pico-8 play session: no input (idle), after a click and taps of 🅾, ❎, 🅾+❎, 🅾 in the second before t = 0

[t = 2 s] idle ~2s (no d-pad/buttons)
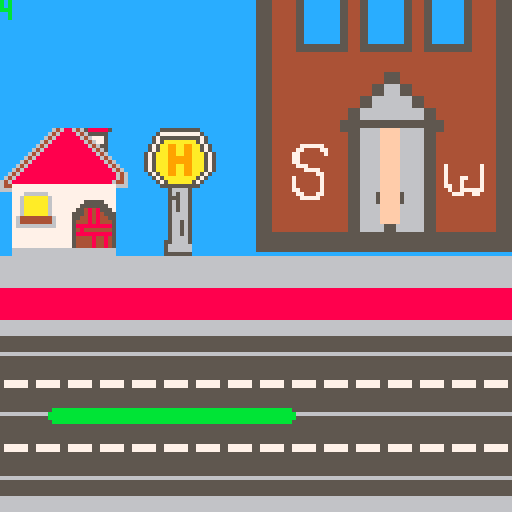
[t = 6 s] idle ~6s (no d-pad/buttons)
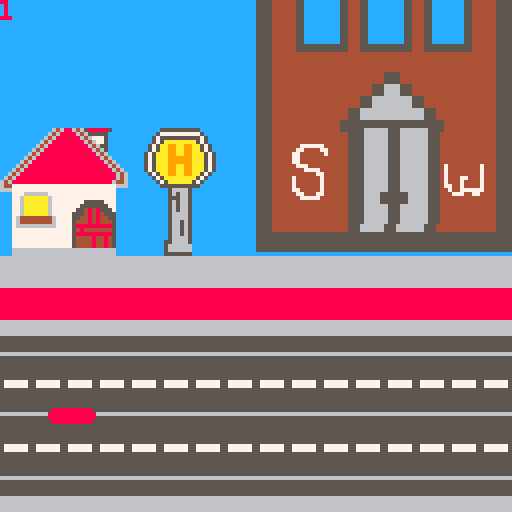
[t = 8 s] idle ~8s (no d-pad/buttons)
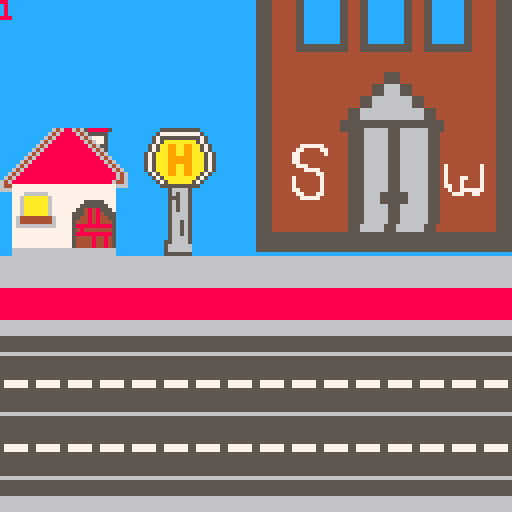

pico-8 cartridge
version 43
__lua__
function _init()
	zeit:init()
	tuer = {192,64,68,72,76}
	tuerx= 87
	tuery = 32
end

function _update()
	zeit:upd()
end

function _draw()
 ss_menu()
	cls(12)
	map()
	zeit:drw()
	local frm=flr(zeit.zta*#tuer)+1
	spr(tuer[frm],tuerx,tuery,3,3)
	print(frm)
end


-->8
--zeit
zeit = {
	farbe1 = 11,
	farbe2 = 8,
	ztst = 8, --startzeit
	zt = 0,
	ztstb = 100, --zeit startbreite 
	zta = 0, --zeitanteil
	sprts = {12,13,14,15}, --sprites
	x = 12,
	y = 100,
	br = 100,
	
	frm = 1,
	zta = 1,
	
	init = function(s)
		s.zt = s.ztst
		s.farbe = s.farbe1
	end,
	
	upd = function(s)
		s.zt = s.zt-1/30
		s.frm = 1
		s.br = s.ztstb*s.zta
		s.zta = s.zt/s.ztst
		s.frm = flr(s.zt*5)%(#s.sprts-1)+1
		if s.zta <= 0 then
			s.zta = 0
			s.zt = 0
			s.frm = #s.sprts 
		end 
		if s.zta <= 0.2 then
			s.farbe = s.farbe2
		end 
	end,
	
	drw = function(s)
		rrectfill(s.x,s.y+2,s.br,4,3,s.farbe)
		spr(s.sprts[s.frm],s.x+s.br-4,s.y)
	
	end
}

-->8
-- multi-cart helper
function ss_menu()
 if (btn(4) and btnp(5))
 or (btn(5) and btnp(4)) then
  load("surviving_sandwehen.p8")
 end
end
__gfx__
00000000000000005555555555000000555555555555555555555555555555550000000000000646886465888885000000000000000000000000000000000000
00000000000000057777777777500000555555555555555555555555555555550000000000006468888646555550000000000000000000000000000000000000
00700700000000575555555555750000555555555555555555555555555555550000000000064688888864677750000000000000000000000000000000000000
00077000000000575aaaaaaaa5750000555555555555555555555555555555550000000000646888888886467750000000000000000000000000000000000000
0007700000000575aa99aa99aa575000555555555555555566666666666666660000000006468888888888646550000000000000000000000000000000000000
0070070000000575aa99aa99aa575000555555555555555566666666666666660000000064688888888888864650000000000000000000000000000000000000
000000000000575aaa99aa99aaa57500555555555555555566666666666666660000000646888888888888886460000000000000000000000000000000000000
000000000000575aaa999999aaa57500577777755777777566666666666666660000006468888888888888888646000000000000000000000000000000000000
888888880000575aaa999999aaa57500577777755777777566666666666666660000064688888888888888888864600000000000000000000000000000000000
888888880000575aaa99aa99aaa57500555555555555555566666666666666660000646888888888888888888886460000000000000000000000000000000000
888888880000575aaa99aa99aaa57500555555555555555566666666666666660006468888888888888888888888646000000000000000000000000000000000
8888888800000575aa99aa99aa575000555555555555555566666666666666660064688888888888888888888888864600000000000000000000000000000000
88888888000000575aaaaaaaa5750000555555555555555566666666666666660646888888888888888888888888864600000000000000000000000000000000
888888880000000575aaaaaa57500000555555555555555566666666666666666468888888888888888888888888644600000000000000000000000000000000
88888888000000005555555555000000555555555555555566666666666666666447777777777777777777777777766600000000000000000000000000000000
88888888000000000056666500000000666666666666666666666666666666666667777777777777777777777777700000000000000000000000000000000000
55555555555555550056566500000000666666666666666666666666666666660007776666667777777777777777700000000000000000000000000000000000
5555555555555555005556650000000055555555555555556666666666666666000776aaaaaa6777777777777777700000000000000000000000000000000000
5555555555555555005656650000000055555555555555556666666666666666000776aaaaaa6777777775555577700000000000000000000000000000000000
5555555555555555005656650000000055555555555555556666666666666666000776aaaaaa6777777755555557700000000000000000000000000000000000
5555555555555555005656650000000055555555555555556666666666666666000776aaaaaa6777777554848555700000000000000000000000000000000000
5555555555555555005666650000000055555555555555556666666666666666000776aaaaaa6777775554848455500000000000000000000000000000000000
55555555555555550056666500000000555555555555555566666666666666660007644444444677775544848445500000000000000000000000000000000000
66666666666666660056656500000000577777755777777566666666666666660007644444444677775444848444500000000000000000000000000000000000
55555555555555550056656500000000577777755777777566666666666666660007666666666677775888888888500000000000000000000000000000000000
55555555555555550056656500000000555555555555555566666666666666660007777777777777775484444444500000000000000000000000000000000000
55555555555555550056656500000000555555555555555566666666666666660007777777777777775888888888500000000000000000000000000000000000
55555555555555550056666500000000555555555555555566666666666666660007777777777777775444484484500000000000000000000000000000000000
55555555555555550556666550000000555555555555555555555555555555550007777777777777775444484484500000000000000000000000000000000000
55555555555555550566666650000000555555555555555555555555555555550007777777777777775444484484500000000000000000000000000000000000
55555555555555550566666650000000555555555555555555555555555555550006666666666666666666666666600000000000000000000000000000000000
55555555555555550555555550000000555555555555555555555555555555550006666666666666666666666666600000000000000000000000000000000000
5556666665f566666665550000000000555666666fff6666666555000000000055566666fffff6666665550000000000555666fffffffff66665550000000000
5556666665f566666665550000000000555666666fff6666666555000000000055566666fffff6666665550000000000555666fffffffff66665550000000000
5556666665f566666665550000000000555666666fff6666666555000000000055566666fffff6666665550000000000555666fffffffff66665550000000000
5556666665f566666665550000000000555666666fff6666666555000000000055566666fffff6666665550000000000555666fffffffff66665550000000000
5556666665f566666665550000000000555666666fff6666666555000000000055566666fffff6666665550000000000555666fffffffff66665550000000000
5556666665f566666665550000000000555666666fff6666666555000000000055566666fffff6666665550000000000555666fffffffff66665550000000000
5556666665f566666665550000000000555666666fff6666666555000000000055566666fffff6666665550000000000555666fffffffff66665550000000000
5556666665f566666665550000000000555666666fff6666666555000000000055566666fffff6666665550000000000555666fffffffff66665550000000000
5556666665f566666665550000000000555666666fff6666666555000000000055566666fffff6666665550000000000555666fffffffff66665550000000000
5556666665f566666665550000000000555666666fff6666666555000000000055566666fffff6666665550000000000555666fffffffff66665550000000000
5556666665f566666665550000000000555666666fff6666666555000000000055566666fffff6666665550000000000555666fffffffff66665550000000000
5556666665f566666665550000000000555666666fff6666666555000000000055566666fffff6666665550000000000555666fffffffff66665550000000000
5556666665f566666665550000000000555666666fff6666666555000000000055566666fffff6666665550000000000555666fffffffff66665550000000000
5556666665f566666665550000000000555666666fff6666666555000000000055566666fffff6666665550000000000555666fffffffff66665550000000000
5556666665f566666665550000000000555666666fff6666666555000000000055566666fffff6666665550000000000555666fffffffff66665550000000000
5556666665f566666665550000000000555666666fff6666666555000000000055566666fffff6666665550000000000555666fffffffff66665550000000000
5556666555f555666665550000000000555666655fff5566666555000000000055566665fffff5666665550000000000555666fffffffff66665550000000000
5556666555f555666665550000000000555666655fff5566666555000000000055566665fffff5666665550000000000555666fffffffff66665550000000000
5556666555f555666665550000000000555666655fff5566666555000000000055566665fffff5666665550000000000555666fffffffff66665550000000000
5556666665f566666665550000000000555666666fff6666666555000000000055566666fffff6666665550000000000555666fffffffff66665550000000000
5556666665f566666665550000000000555666666fff6666666555000000000055566666fffff6666665550000000000555666fffffffff66665550000000000
5556666665f566666665550000000000555666666fff6666666555000000000055566666fffff6666665550000000000555666fffffffff66665550000000000
5556666665f566666665550000000000555666666fff6666666555000000000055566666fffff6666665550000000000555666fffffffff66665550000000000
5556666665f566666665550000000000555666666fff6666666555000000000055566666fffff6666665550000000000555666fffffffff66665550000000000
5556666665f566666665550000000000555666666fff6666666555000000000055566666fffff6666665550000000000555666fffffffff66665550000000000
00000000000000000000000000000000000000000000000000000000000000000000000000000000000000000000000000000000000000000000000000000000
00000000000000000000000000000000000000000000000000000000000000000000000000000000000000000000000000000000000000000000000000000000
00000000000000000000000000000000000000000000000000000000000000000000000000000000000000000000000000000000000000000000000000000000
00000000000000000000000000000000000000000000000000000000000000000000000000000000000000000000000000000000000000000000000000000000
00000000000000000000000000000000000000000000000000000000000000000000000000000000000000000000000000000000000000000000000000000000
00000000000000000000000000000000000000000000000000000000000000000000000000000000000000000000000000000000000000000000000000000000
00000000000000000000000000000000000000000000000000000000000000000000000000000000000000000000000000000000000000000000000000000000
5556fffffffffffff665550000000000000000000000000000000000555544444455ccccccccc5544455ccccccccc5544455cccccccc55444440000000000000
5556fffffffffffff665550000000000000000000000000000000000555544444455ccccccccc5544455ccccccccc5544455cccccccc55444444555500000000
5556fffffffffffff665550000000000000000000000000000000000555544444455ccccccccc5544455ccccccccc5544455cccccccc55444444555500000000
5556fffffffffffff665550000000000000000000000000000000000555544444455ccccccccc5544455ccccccccc5544455cccccccc55444444555500000000
5556fffffffffffff665550000000000000000000000000000000000555544444455ccccccccc5544455ccccccccc5544455cccccccc55444444555500000000
5556fffffffffffff665550000000000000000000000000000000000555544444455ccccccccc5544455ccccccccc5544455cccccccc55444444555500000000
5556fffffffffffff665550000000000000000000000000000000000555544444455ccccccccc5544455ccccccccc5544455cccccccc55444444555500000000
5556fffffffffffff665550000000000000000000000000000000000555544444455ccccccccc5544455ccccccccc5544455cccccccc55444444555500000000
5556fffffffffffff665550000000000000000000000000000000000555544444455ccccccccc5544455ccccccccc5544455cccccccc55444444555500000000
5556fffffffffffff665550000000000000000000000000000000000555544444455ccccccccc5544455ccccccccc5544455cccccccc55444444555500000000
5556fffffffffffff665550000000000000000000000000000000000555544444455ccccccccc5544455ccccccccc5544455cccccccc55444444555500000000
5556fffffffffffff665550000000000000000000000000000000000555544444455555555555554445555555555555444555555555555444444555500000000
5556fffffffffffff665550000000000000000000000000000000000555544444455555555555554445555555555555444555555555555444444555500000000
5556fffffffffffff6655500000000000aaaaaa00000000000000000555544444444444444444444444444444444444444444444444444444444555500000000
5556fffffffffffff665550000000000aaa66aaa0000000000000000555544444444444444444444444444444444444444444444444444444444555500000000
5556fffffffffffff66555000000000aaa6776aaa000000000000000555544444444444444444444444444444444444444444444444444444444555500000000
5556fffffffffffff665550000000005567557655000000000000000555544444444444444444444444444444444444444444444444444444444555500000000
5556fffffffffffff665550000000005567557655000000000000000555544444444444444444444444444444444444444444444444444444444555500000000
5556fffffffffffff66555000000000aaa6776aaa000000000000000555544444444444444444444444444445555444444444444444444444444555500000000
5556fffffffffffff66555000000000aaaa66aaaa000000000000000555544444444444444444444444444445555444444444444444444444444555500000000
5556fffffffffffff66555000000000aa5aaaa5aa000000000000000555544444444444444444444444444445555444444444444444444444444555500000000
5556fffffffffffff66555000000000aaa5555aaa000000000000000555544444444444444444444444445556666555444444444444444444444555500000000
5556fffffffffffff66555000000000aaaaaaaaaa000000000000000555544444444444444444444444445556666555444444444444444444444555500000000
5556fffffffffffff665550000000001aaaaaaaa1000000000000000555544444444444444444444444445556666555444444444444444444444555500000000
5556fffffffffffff66555000000000a11111111a000000000000000555544444444444444444444445556666666666555444444444444444444555500000000
0000000000000000000000000000000aa111111aa000000000000000555544444444444444444444445556666666666555444444444444444444555500000000
0000000000000000000000000000000aa111111aa000000000000000555544444444444444444444445556666666666555444444444444444444555500000000
0000000000000000000000000000000a11111111a000000000000000555544444444444444444445556666666666666666555444444444444444555500000000
00000000000000000000000000000055111111115500000000000000555544444444444444444445556666666666666666555444444444444444555500000000
00000000000000000000000000000005111111115000000000000000555544444444444444444445556666666666666666555444444444444444555500000000
00000000000000000000000000000000055005500000000000000000555544444444444444444555555555555555555555555554444444444444555500000000
00000000000000000000000000000000555005550000000000000000555544444444444444444555555555555555555555555554444444444444555500000000
05556666665556666666555000000000000000000000000000000000555544444444444444444555555555555555555555555554444444444444555500000000
05556666665556666666555000000000000000000000000000000000555544444444444444444445556666665556666666555444444444444444555500000000
05556666665556666666555000000000000000000000000000000000555544444444444444444445556666665556666666555444444444444444555500000000
05556666665556666666555000000000000000000000000000000000555544444444444444444445556666665556666666555444444444444444555500000000
05556666665556666666555000000000000000000000000000000000555544444447777774444445556666665556666666555444444444444444555500000000
05556666665556666666555000000000000000000000000000000000555544444477444477444445556666665556666666555444444444444444555500000000
05556666665556666666555000000000000000000000000000000000555544444774444447444445556666665556666666555444444444444444555500000000
05556666665556666666555000000000000000000000000000000000555544444774444444444445556666665556666666555444444444444444555500000000
05556666665556666666555000000000000000000000000000000000555544444774444444444445556666665556666666555444444444444444555500000000
05556666665556666666555000000000000000000000000000000000555544444477744444444445556666665556666666555447444444447444555500000000
05556666665556666666555000000000000000000000000000000000555544444444777744444445556666665556666666555447444444447444555500000000
05556666665556666666555000000000000000000000000000000000555544444444444774444445556666665556666666555447444444447444555500000000
05556666665556666666555000000000000000000000000000000000555544444744444474444445556666665556666666555447444774447444555500000000
055566666655566666665550000000000aaaaaa00000000000000000555544444744444474444445556666665556666666555447444744447444555500000000
05556666665556666666555000000000aaa66aaa0000000000000000555544444744444474444445556666665556666666555447744744447444555500000000
0555666666555666666655500000000aaa6776aaa000000000000000555544444774444474444445556666665556666666555444744777777444555500000000
05556666555555566666555000000005567557655000000000000000555544444477444774444445556666665556666666555444477744774444555500000000
05556666555555566666555000000005567557655000000000000000555544444447777744444445556666555555566666555444444444444444555500000000
0555666655555556666655500000000aaa6776aaa000000000000000555544444444444444444445556666555555566666555444444444444444555500000000
0555666666555666666655500000000aaaa66aaaa000000000000000555544444444444444444445556666555555566666555444444444444444555500000000
0555666666555666666655500000000aa5aaaa5aa000000000000000555544444444444444444445556666665556666666555444444444444444555500000000
0555666666555666666655500000000aaa5555aaa000000000000000555544444444444444444445556666665556666666555444444444444444555500000000
0555666666555666666655500000000aaaaaaaaaa000000000000000555544444444444444444445556666665556666666555444444444444444555500000000
05556666665556666666555000000001aaaaaaaa1000000000000000555544444444444444444445556666665556666666555444444444444444555500000000
0555666666555666666655500000000a11111111a000000000000000555544444444444444444445556666665556666666555444444444444444555500000000
0000000000000000000000000000000aa111111aa000000000000000555544444444444444444445556666665556666666555444444444444444555500000000
0000000000000000000000000000000aa111111aa000000000000000555555555555555555555555555555555555555555555555555555555555555500000000
0000000000000000000000000000000a11111111a000000000000000555555555555555555555555555555555555555555555555555555555555555500000000
00000000000000000000000000000005111111115000000000000000555555555555555555555555555555555555555555555555555555555555555500000000
00000000000000000000000000000005111111115000000000000000555555555555555555555555555555555555555555555555555555555555555500000000
00000000000000000000000000000000055005500000000000000000555555555555555555555555555555555555555555555555555555555555555500000000
00000000000000000000000000000000055005500000000000000000000000000000000000000000000000000000000000000000000000000000000000000000
__gff__
0000000000000000000000000000000000000000000000000000000000000000000000000000000000000000000000000000000000000000000000000000000000000000000000000000000000000000000000000000000000000000000000000000000000000000000000000000000000000000000000000000000000000000
0000000000000020202020202020200000000000000000202020202020202000000000000000002020202020202020000000000000000020202020202020200000000000000000202020202020202000000000000000002020202020202020000000000000000020202020202020200000000000000000202020202020202000
__map__
00000000000000008788898a898a8d9e00000000000000000000000000000000000000000000000000000000000000000000000000000000000000000000000000000000000000000000000000000000000000000000000000000000000000000000000000000000000000000000000000000000000000000000000000000000
00000000000000009798999a9b9c9d9e00000000000000000000000000000000000000000000000000000000000000000000000000000000000000000000000000000000000000000000000000000000000000000000000000000000000000000000000000000000000000000000000000000000000000000000000000000000
000000000000000097a9a9aaaba9a99e00000000000000000000000000000000000000000000000000000000000000000000000000000000000000000000000000000000000000000000000000000000000000000000000000000000000000000000000000000000000000000000000000000000000000000000000000000000
0000000000000000a7a8b9babbbca89e00000000000000000000000000000000000000000000000000000000000000000000000000000000000000000000000000000000000000000000000000000000000000000000000000000000000000000000000000000000000000000000000000000000000000000000000000000000
08090a0b01020300d7c8c90000cccdce00000000000000000000000000000000000000000000000000000000000000000000000000000000000000000000000000000000000000000000000000000000000000000000000000000000000000000000000000000000000000000000000000000000000000000000000000000000
18191a1b11121300e7d8d90000dcddde00000000000000000000000000000000000000000000000000000000000000000000000000000000000000000000000000000000000000000000000000000000000000000000000000000000000000000000000000000000000000000000000000000000000000000000000000000000
28292a2b00220000e7e8e90000ecedee00000000000000000000000000000000000000000000000000000000000000000000000000000000000000000000000000000000000000000000000000000000000000000000000000000000000000000000000000000000000000000000000000000000000000000000000000000000
38393a3b00320000f7f8f9fafbfcfdfe00000000000000000000000000000000000000000000000000000000000000000000000000000000000000000000000000000000000000000000000000000000000000000000000000000000000000000000000000000000000000000000000000000000000000000000000000000000
1616161616161616161616161616161600000000000000000000000000000000000000000000000000000000000000000000000000000000000000000000000000000000000000000000000000000000000000000000000000000000000000000000000000000000000000000000000000000000000000000000000000000000
1010101010101010101010101010101000000000000000000000000000000000000000000000000000000000000000000000000000000000000000000000000000000000000000000000000000000000000000000000000000000000000000000000000000000000000000000000000000000000000000000000000000000000
3636363636363636363636363636363600000000000000000000000000000000000000000000000000000000000000000000000000000000000000000000000000000000000000000000000000000000000000000000000000000000000000000000000000000000000000000000000000000000000000000000000000000000
2424242424242424242424242424242400000000000000000000000000000000000000000000000000000000000000000000000000000000000000000000000000000000000000000000000000000000000000000000000000000000000000000000000000000000000000000000000000000000000000000000000000000000
1414141414141414141414141414141450000000000000000000000000000000000000000000000000000000000000000000000000000000000000000000000000000000000000000000000000000000000000000000000000000000000000000000000000000000000000000000000000000000000000000000000000000000
0404040404040404040404040404040400000000000000000000000000000000000000000000000000000000000000000000000000000000000000000000000000000000000000000000000000000000000000000000000000000000000000000000000000000000000000000000000000000000000000000000000000000000
1414141414141414141414141414141400000000000000000000000000000000000000000000000000000000000000000000000000000000000000000000000000000000000000000000000000000000000000000000000000000000000000000000000000000000000000000000000000000000000000000000000000000000
0606060606060606060606060606060653000000000000000000000000000000000000000000000000000000000000000000000000000000000000000000000000000000000000000000000000000000000000000000000000000000000000000000000000000000000000000000000000000000000000000000000000000000
